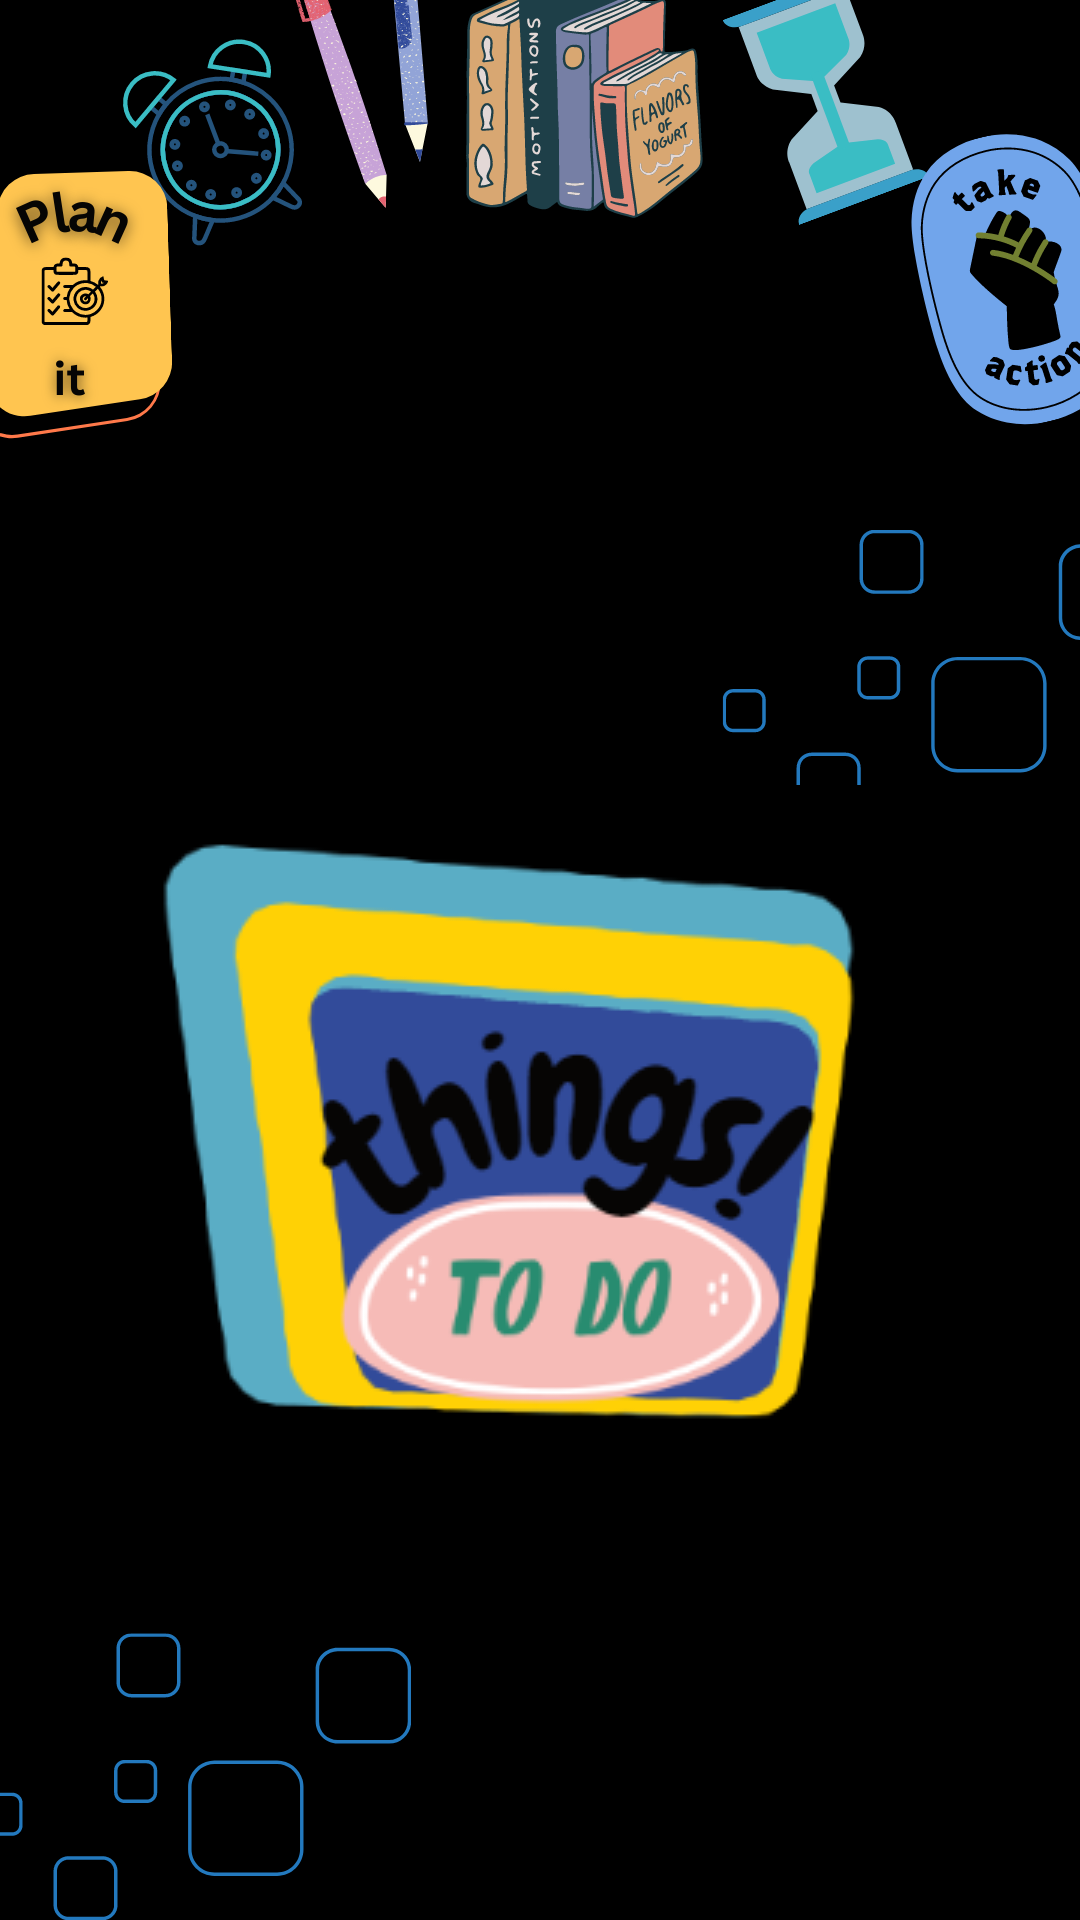

Produce the Android XML layout that renders to this screen, including the resource entries it uses.
<!-- AndroidManifest.xml: application theme Theme.ThingsToDo -->
<!-- res/layout/activity_2.xml -->
<?xml version="1.0" encoding="utf-8"?>
<androidx.constraintlayout.widget.ConstraintLayout xmlns:android="http://schemas.android.com/apk/res/android"
    xmlns:app="http://schemas.android.com/apk/res-auto"
    xmlns:tools="http://schemas.android.com/tools"
    android:layout_width="match_parent"
    android:layout_height="match_parent"
    tools:context=".activity_2">

    <ImageView
        android:id="@+id/imageView"
        android:layout_width="wrap_content"
        android:layout_height="wrap_content"
        app:layout_constraintBottom_toBottomOf="parent"
        app:layout_constraintEnd_toEndOf="parent"
        app:layout_constraintStart_toStartOf="parent"
        app:layout_constraintTop_toTopOf="parent"
        app:srcCompat="@drawable/bg" />

    <ImageView
        android:id="@+id/imageView2"
        android:layout_width="wrap_content"
        android:layout_height="wrap_content"
        app:layout_constraintBottom_toBottomOf="parent"
        app:layout_constraintEnd_toEndOf="parent"
        app:layout_constraintHorizontal_bias="0.379"
        app:layout_constraintStart_toStartOf="parent"
        app:layout_constraintTop_toTopOf="@+id/imageView"
        app:layout_constraintVertical_bias="0.641"
        app:srcCompat="@drawable/img" />
</androidx.constraintlayout.widget.ConstraintLayout>
<!-- resources referenced by this layout -->
<resources>
  <!-- drawable bg: png bitmap (drawable, 135059 bytes) -->
  <!-- drawable img: png bitmap (drawable, 22962 bytes) -->
  <style name="Theme.ThingsToDo" parent="Theme.MaterialComponents.DayNight.DarkActionBar">
          
          <item name="colorPrimary">@color/purple_500</item>
          <item name="colorPrimaryVariant">@color/purple_700</item>
          <item name="colorOnPrimary">@color/white</item>
          
          <item name="colorSecondary">@color/teal_200</item>
          <item name="colorSecondaryVariant">@color/teal_700</item>
          <item name="colorOnSecondary">@color/black</item>
          
          <item name="android:statusBarColor" tools:targetApi="l">?attr/colorPrimaryVariant</item>
          
      </style>
  <!-- not gathered from this repository: default colours our renderer supplied (Android Studio template values) -->
  <color name="purple_500">#FF6200EE</color>
  <color name="purple_700">#FF3700B3</color>
  <color name="teal_200">#FF03DAC5</color>
  <color name="teal_700">#FF018786</color>
  <color name="black">#FF000000</color>
  <color name="white">#FFFFFFFF</color>
</resources>
